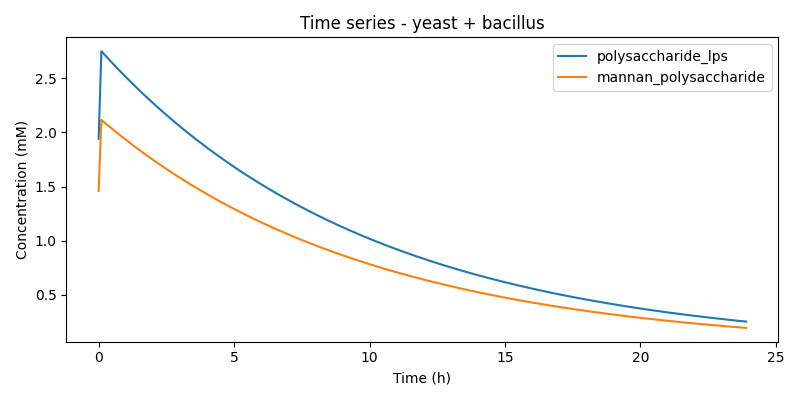

Data behind this chart, as committed beside it:
time, ADP, ATP, CO2, NADH, acetate, alanine, alpha_ketoglutarate, ethanol, glucose, glutamate, glycerol, host_nucleotides, host_proteins, lactate, mannan_polysaccharide, polysaccharide_lps, pyruvate, viral_capsid, viral_particle_with_spike, viral_rna, viral_spike_protein
0.0, 0.0, 5.881, 13.68, 0, 0.0, 0, 0.0, 7.803, 0.2887, 0, 2.426, 0.0, 0.0, 0.0, 1.459, 1.941, 0, 0.0, 0.0, 0.0, 0.0
0.1, 3.564, 4.469, 20.94, 3.564, 0.0, 0, 0.0, 11.61, 0, 0, 2.14, 0.0, 0.0, 0.0, 2.116, 2.752, 3.564, 0.0, 0.0, 0.0, 0.0
0.2, 3.528, 3.15, 20.73, 4.613, 4.687, 0, 0.0, 11.49, 0, 0, 0.845, 0.0, 0.0, 3.602, 2.095, 2.724, 0, 0.0, 0.0, 0.0, 0.0
0.3, 3.493, 2.056, 20.52, 4.567, 4.64, 0, 0.0, 11.38, 0, 0, 0, 0.0, 0.0, 3.566, 2.074, 2.697, 0, 0.0, 0.0, 0.0, 0.0
0.4, 3.458, 2.036, 20.32, 4.521, 4.594, 0, 0.0, 11.26, 0, 0, 0, 0.0, 0.0, 3.53, 2.053, 2.67, 0, 0.0, 0.0, 0.0, 0.0
0.5, 3.423, 2.015, 20.12, 4.476, 4.548, 0, 0.0, 11.15, 0, 0, 0, 0.0, 0.0, 3.495, 2.033, 2.643, 0, 0.0, 0.0, 0.0, 0.0
0.6, 3.389, 1.995, 19.91, 4.431, 4.502, 0, 0.0, 11.04, 0, 0, 0, 0.0, 0.0, 3.46, 2.012, 2.617, 0, 0.0, 0.0, 0.0, 0.0
0.7, 3.355, 1.975, 19.72, 4.387, 4.457, 0, 0.0, 10.93, 0, 0, 0, 0.0, 0.0, 3.425, 1.992, 2.591, 0, 0.0, 0.0, 0.0, 0.0
0.8, 3.322, 1.955, 19.52, 4.343, 4.413, 0, 0.0, 10.82, 0, 0, 0, 0.0, 0.0, 3.391, 1.972, 2.565, 0, 0.0, 0.0, 0.0, 0.0
0.9, 3.288, 1.936, 19.32, 4.3, 4.369, 0, 0.0, 10.71, 0, 0, 0, 0.0, 0.0, 3.357, 1.953, 2.539, 0, 0.0, 0.0, 0.0, 0.0
1.0, 3.255, 1.917, 19.13, 4.257, 4.325, 0, 0.0, 10.61, 0, 0, 0, 0.0, 0.0, 3.324, 1.933, 2.514, 0, 0.0, 0.0, 0.0, 0.0
1.1, 3.223, 1.897, 18.94, 4.214, 4.282, 0, 0.0, 10.5, 0, 0, 0, 0.0, 0.0, 3.29, 1.914, 2.489, 0, 0.0, 0.0, 0.0, 0.0
1.2, 3.191, 1.878, 18.75, 4.172, 4.239, 0, 0.0, 10.39, 0, 0, 0, 0.0, 0.0, 3.258, 1.895, 2.464, 0, 0.0, 0.0, 0.0, 0.0
1.3, 3.159, 1.86, 18.56, 4.13, 4.196, 0, 0.0, 10.29, 0, 0, 0, 0.0, 0.0, 3.225, 1.876, 2.439, 0, 0.0, 0.0, 0.0, 0.0
1.4, 3.127, 1.841, 18.38, 4.089, 4.154, 0, 0.0, 10.19, 0, 0, 0, 0.0, 0.0, 3.193, 1.857, 2.415, 0, 0.0, 0.0, 0.0, 0.0
1.5, 3.096, 1.823, 18.19, 4.048, 4.113, 0, 0.0, 10.09, 0, 0, 0, 0.0, 0.0, 3.161, 1.838, 2.391, 0, 0.0, 0.0, 0.0, 0.0
1.6, 3.065, 1.804, 18.01, 4.008, 4.072, 0, 0.0, 9.985, 0, 0, 0, 0.0, 0.0, 3.129, 1.82, 2.367, 0, 0.0, 0.0, 0.0, 0.0
1.7, 3.034, 1.786, 17.83, 3.967, 4.031, 0, 0.0, 9.885, 0, 0, 0, 0.0, 0.0, 3.098, 1.802, 2.343, 0, 0.0, 0.0, 0.0, 0.0
1.8, 3.004, 1.768, 17.65, 3.928, 3.991, 0, 0.0, 9.786, 0, 0, 0, 0.0, 0.0, 3.067, 1.784, 2.32, 0, 0.0, 0.0, 0.0, 0.0
1.9, 2.974, 1.751, 17.48, 3.888, 3.951, 0, 0.0, 9.688, 0, 0, 0, 0.0, 0.0, 3.036, 1.766, 2.296, 0, 0.0, 0.0, 0.0, 0.0
2.0, 2.944, 1.733, 17.3, 3.85, 3.911, 0, 0.0, 9.591, 0, 0, 0, 0.0, 0.0, 3.006, 1.748, 2.273, 0, 0.0, 0.0, 0.0, 0.0
2.1, 2.915, 1.716, 17.13, 3.811, 3.872, 0, 0.0, 9.495, 0, 0, 0, 0.0, 0.0, 2.976, 1.731, 2.251, 0, 0.0, 0.0, 0.0, 0.0
2.2, 2.886, 1.699, 16.96, 3.773, 3.833, 0, 0.0, 9.4, 0, 0, 0, 0.0, 0.0, 2.946, 1.714, 2.228, 0, 0.0, 0.0, 0.0, 0.0
2.3, 2.857, 1.682, 16.79, 3.735, 3.795, 0, 0.0, 9.306, 0, 0, 0, 0.0, 0.0, 2.917, 1.696, 2.206, 0, 0.0, 0.0, 0.0, 0.0
2.4, 2.828, 1.665, 16.62, 3.698, 3.757, 0, 0.0, 9.213, 0, 0, 0, 0.0, 0.0, 2.887, 1.679, 2.184, 0, 0.0, 0.0, 0.0, 0.0
2.5, 2.8, 1.648, 16.45, 3.661, 3.72, 0, 0.0, 9.121, 0, 0, 0, 0.0, 0.0, 2.859, 1.663, 2.162, 0, 0.0, 0.0, 0.0, 0.0
2.6, 2.772, 1.632, 16.29, 3.624, 3.682, 0, 0.0, 9.03, 0, 0, 0, 0.0, 0.0, 2.83, 1.646, 2.14, 0, 0.0, 0.0, 0.0, 0.0
2.7, 2.744, 1.616, 16.13, 3.588, 3.646, 0, 0.0, 8.94, 0, 0, 0, 0.0, 0.0, 2.802, 1.63, 2.119, 0, 0.0, 0.0, 0.0, 0.0
2.8, 2.717, 1.599, 15.96, 3.552, 3.609, 0, 0.0, 8.85, 0, 0, 0, 0.0, 0.0, 2.774, 1.613, 2.098, 0, 0.0, 0.0, 0.0, 0.0
2.9, 2.69, 1.583, 15.8, 3.517, 3.573, 0, 0.0, 8.762, 0, 0, 0, 0.0, 0.0, 2.746, 1.597, 2.077, 0, 0.0, 0.0, 0.0, 0.0
3.0, 2.663, 1.568, 15.65, 3.482, 3.537, 0, 0.0, 8.674, 0, 0, 0, 0.0, 0.0, 2.718, 1.581, 2.056, 0, 0.0, 0.0, 0.0, 0.0
3.1, 2.636, 1.552, 15.49, 3.447, 3.502, 0, 0.0, 8.587, 0, 0, 0, 0.0, 0.0, 2.691, 1.565, 2.036, 0, 0.0, 0.0, 0.0, 0.0
3.2, 2.61, 1.536, 15.34, 3.412, 3.467, 0, 0.0, 8.501, 0, 0, 0, 0.0, 0.0, 2.664, 1.55, 2.015, 0, 0.0, 0.0, 0.0, 0.0
3.3, 2.584, 1.521, 15.18, 3.378, 3.432, 0, 0.0, 8.416, 0, 0, 0, 0.0, 0.0, 2.638, 1.534, 1.995, 0, 0.0, 0.0, 0.0, 0.0
3.4, 2.558, 1.506, 15.03, 3.344, 3.398, 0, 0.0, 8.332, 0, 0, 0, 0.0, 0.0, 2.611, 1.519, 1.975, 0, 0.0, 0.0, 0.0, 0.0
3.5, 2.532, 1.491, 14.88, 3.311, 3.364, 0, 0.0, 8.249, 0, 0, 0, 0.0, 0.0, 2.585, 1.504, 1.955, 0, 0.0, 0.0, 0.0, 0.0
3.6, 2.507, 1.476, 14.73, 3.278, 3.33, 0, 0.0, 8.167, 0, 0, 0, 0.0, 0.0, 2.559, 1.489, 1.936, 0, 0.0, 0.0, 0.0, 0.0
3.7, 2.482, 1.461, 14.58, 3.245, 3.297, 0, 0.0, 8.085, 0, 0, 0, 0.0, 0.0, 2.534, 1.474, 1.916, 0, 0.0, 0.0, 0.0, 0.0
3.8, 2.457, 1.446, 14.44, 3.213, 3.264, 0, 0.0, 8.004, 0, 0, 0, 0.0, 0.0, 2.508, 1.459, 1.897, 0, 0.0, 0.0, 0.0, 0.0
3.9, 2.432, 1.432, 14.29, 3.18, 3.231, 0, 0.0, 7.924, 0, 0, 0, 0.0, 0.0, 2.483, 1.444, 1.878, 0, 0.0, 0.0, 0.0, 0.0
4.0, 2.408, 1.418, 14.15, 3.149, 3.199, 0, 0.0, 7.845, 0, 0, 0, 0.0, 0.0, 2.459, 1.43, 1.86, 0, 0.0, 0.0, 0.0, 0.0
4.1, 2.384, 1.403, 14.01, 3.117, 3.167, 0, 0.0, 7.766, 0, 0, 0, 0.0, 0.0, 2.434, 1.416, 1.841, 0, 0.0, 0.0, 0.0, 0.0
4.2, 2.36, 1.389, 13.87, 3.086, 3.135, 0, 0.0, 7.689, 0, 0, 0, 0.0, 0.0, 2.41, 1.401, 1.823, 0, 0.0, 0.0, 0.0, 0.0
4.3, 2.337, 1.376, 13.73, 3.055, 3.104, 0, 0.0, 7.612, 0, 0, 0, 0.0, 0.0, 2.386, 1.387, 1.804, 0, 0.0, 0.0, 0.0, 0.0
4.4, 2.313, 1.362, 13.59, 3.025, 3.073, 0, 0.0, 7.536, 0, 0, 0, 0.0, 0.0, 2.362, 1.374, 1.786, 0, 0.0, 0.0, 0.0, 0.0
4.5, 2.29, 1.348, 13.46, 2.994, 3.042, 0, 0.0, 7.46, 0, 0, 0, 0.0, 0.0, 2.338, 1.36, 1.768, 0, 0.0, 0.0, 0.0, 0.0
4.6, 2.267, 1.335, 13.32, 2.964, 3.012, 0, 0.0, 7.386, 0, 0, 0, 0.0, 0.0, 2.315, 1.346, 1.751, 0, 0.0, 0.0, 0.0, 0.0
4.7, 2.244, 1.321, 13.19, 2.935, 2.982, 0, 0.0, 7.312, 0, 0, 0, 0.0, 0.0, 2.292, 1.333, 1.733, 0, 0.0, 0.0, 0.0, 0.0
4.8, 2.222, 1.308, 13.06, 2.905, 2.952, 0, 0.0, 7.239, 0, 0, 0, 0.0, 0.0, 2.269, 1.319, 1.716, 0, 0.0, 0.0, 0.0, 0.0
4.9, 2.2, 1.295, 12.93, 2.876, 2.922, 0, 0.0, 7.166, 0, 0, 0, 0.0, 0.0, 2.246, 1.306, 1.699, 0, 0.0, 0.0, 0.0, 0.0
5.0, 2.178, 1.282, 12.8, 2.848, 2.893, 0, 0.0, 7.095, 0, 0, 0, 0.0, 0.0, 2.223, 1.293, 1.682, 0, 0.0, 0.0, 0.0, 0.0
5.1, 2.156, 1.269, 12.67, 2.819, 2.864, 0, 0.0, 7.024, 0, 0, 0, 0.0, 0.0, 2.201, 1.28, 1.665, 0, 0.0, 0.0, 0.0, 0.0
5.2, 2.134, 1.257, 12.54, 2.791, 2.836, 0, 0.0, 6.953, 0, 0, 0, 0.0, 0.0, 2.179, 1.267, 1.648, 0, 0.0, 0.0, 0.0, 0.0
5.3, 2.113, 1.244, 12.42, 2.763, 2.807, 0, 0.0, 6.884, 0, 0, 0, 0.0, 0.0, 2.157, 1.255, 1.632, 0, 0.0, 0.0, 0.0, 0.0
5.4, 2.092, 1.232, 12.29, 2.735, 2.779, 0, 0.0, 6.815, 0, 0, 0, 0.0, 0.0, 2.136, 1.242, 1.615, 0, 0.0, 0.0, 0.0, 0.0
5.5, 2.071, 1.219, 12.17, 2.708, 2.751, 0, 0.0, 6.747, 0, 0, 0, 0.0, 0.0, 2.114, 1.23, 1.599, 0, 0.0, 0.0, 0.0, 0.0
5.6, 2.05, 1.207, 12.05, 2.681, 2.724, 0, 0.0, 6.679, 0, 0, 0, 0.0, 0.0, 2.093, 1.218, 1.583, 0, 0.0, 0.0, 0.0, 0.0
5.7, 2.03, 1.195, 11.93, 2.654, 2.697, 0, 0.0, 6.613, 0, 0, 0, 0.0, 0.0, 2.072, 1.205, 1.567, 0, 0.0, 0.0, 0.0, 0.0
5.8, 2.01, 1.183, 11.81, 2.628, 2.67, 0, 0.0, 6.547, 0, 0, 0, 0.0, 0.0, 2.052, 1.193, 1.552, 0, 0.0, 0.0, 0.0, 0.0
5.9, 1.989, 1.171, 11.69, 2.601, 2.643, 0, 0.0, 6.481, 0, 0, 0, 0.0, 0.0, 2.031, 1.181, 1.536, 0, 0.0, 0.0, 0.0, 0.0
... 180 more rows
